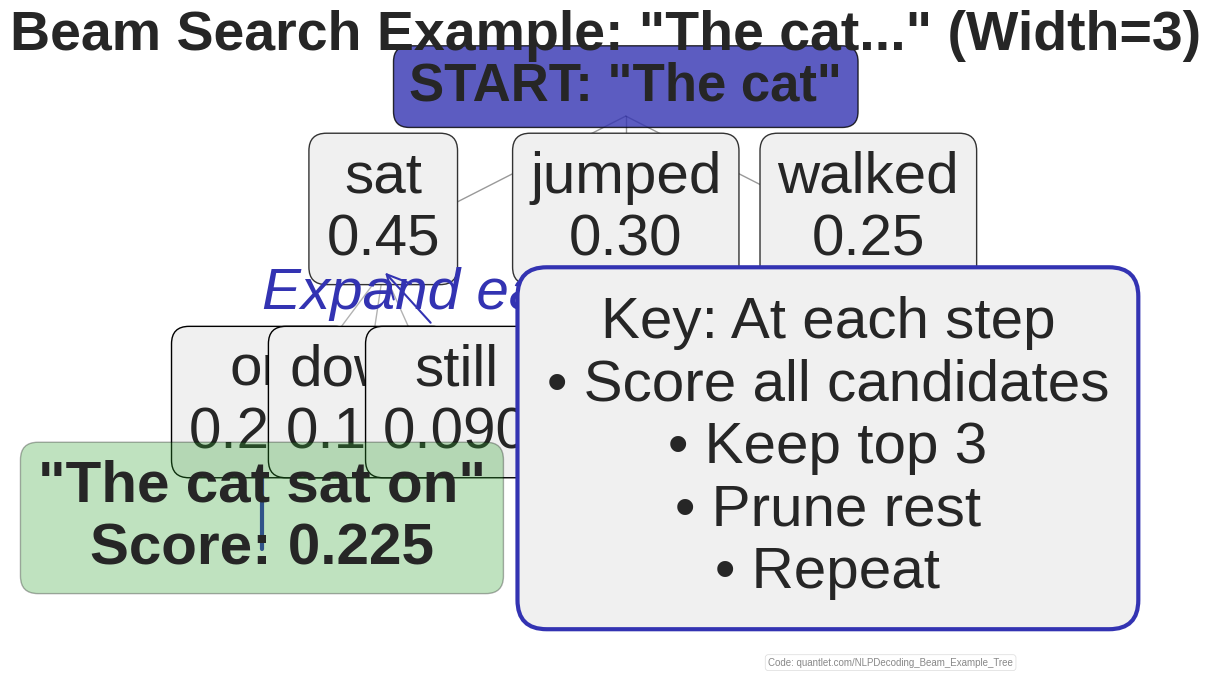

Python code for this plot:
"""
Beam search example tree

Generated chart: beam_example_tree_bsc.pdf
Part of Week 9: NLP Decoding Strategies
"""

import matplotlib
matplotlib.use('Agg')
import matplotlib.pyplot as plt
import matplotlib.patches as patches
from matplotlib.patches import FancyBboxPatch, Rectangle, Circle
import numpy as np
import seaborn as sns
try:
    from scipy import interpolate
except ImportError:
    pass  # Not all scripts need scipy

# BSc Discovery Color Scheme
COLOR_MAIN = '#333333'
COLOR_ACCENT = '#3333B2'
COLOR_LAVENDER = '#ADADC0'
COLOR_LAVENDER2 = '#C1C1E8'
COLOR_BLUE = '#0066CC'
COLOR_GRAY = '#7F7F7F'
COLOR_LIGHT = '#F0F0F0'
COLOR_RED = '#D62728'
COLOR_GREEN = '#2CA02C'
COLOR_ORANGE = '#FF7F0E'

plt.style.use('seaborn-v0_8-whitegrid')

FONTSIZE_TITLE = 36
FONTSIZE_LABEL = 30
FONTSIZE_TICK = 28
FONTSIZE_ANNOTATION = 28
FONTSIZE_LEGEND = 26
FONTSIZE_TEXT = 30
FONTSIZE_SMALL = 24

def set_minimalist_style(ax):
    """Apply minimalist styling"""
    ax.spines['top'].set_visible(False)
    ax.spines['right'].set_visible(False)
    ax.spines['left'].set_color(COLOR_ACCENT)
    ax.spines['bottom'].set_color(COLOR_ACCENT)
    ax.spines['left'].set_linewidth(2)
    ax.spines['bottom'].set_linewidth(2)
    ax.tick_params(colors=COLOR_MAIN, which='both', labelsize=FONTSIZE_TICK, width=2, length=6)
    ax.grid(True, alpha=0.25, linestyle='--', linewidth=3, color=COLOR_LAVENDER)
    ax.set_facecolor('white')


def generate_beam_example_tree():
    """Concrete numerical example: 'The cat...' with beam width=3"""
    fig, ax = plt.subplots(figsize=(11, 7))

    # Tree structure with actual words and scores
    ax.text(0.5, 0.95, 'START: "The cat"', ha='center', fontsize=38,
           weight='bold', bbox=dict(boxstyle='round', facecolor=COLOR_ACCENT, alpha=0.8))

    # Step 1: Top 3 candidates
    step1_words = ['sat', 'jumped', 'walked']
    step1_scores = [0.45, 0.30, 0.25]
    for i, (word, score) in enumerate(zip(step1_words, step1_scores)):
        x = 0.2 + i * 0.3
        ax.text(x, 0.75, f'{word}\n{score:.2f}', ha='center', fontsize=42,
               bbox=dict(boxstyle='round', facecolor=COLOR_LIGHT, edgecolor=COLOR_MAIN))
        ax.plot([0.5, x], [0.93, 0.77], 'k-', alpha=0.4, linewidth=1)

    # Step 2: Expand best 3 (only showing expansion from 'sat')
    ax.annotate('Expand each\nof top 3', xy=(0.2, 0.73), xytext=(0.05, 0.60),
               arrowprops=dict(arrowstyle='->', lw=1.5, color=COLOR_ACCENT),
               fontsize=42, style='italic', color=COLOR_ACCENT)

    step2_words = ['on', 'down', 'still']
    step2_scores = [0.50, 0.30, 0.20]
    for i, (word, score) in enumerate(zip(step2_words, step2_scores)):
        x = 0.05 + i * 0.12
        cumulative = step1_scores[0] * score  # Multiply probabilities
        ax.text(x, 0.50, f'{word}\n{cumulative:.3f}', ha='center', fontsize=42,
               bbox=dict(boxstyle='round', facecolor=COLOR_LIGHT if i < 3 else '#FFE6E6'))
        ax.plot([0.2, x], [0.73, 0.52], 'k-', alpha=0.3, linewidth=1)

    # Best path highlighted
    ax.text(0.05, 0.35, '"The cat sat on"\nScore: 0.225', ha='center', fontsize=42,
           weight='bold', bbox=dict(boxstyle='round', facecolor=COLOR_GREEN, alpha=0.3))
    ax.plot([0.05, 0.05], [0.48, 0.37], color=COLOR_ACCENT, linewidth=3)

    # Key insight box
    ax.text(0.75, 0.50, 'Key: At each step\n• Score all candidates\n• Keep top 3\n• Prune rest\n• Repeat',
           ha='center', va='center', fontsize=42,
           bbox=dict(boxstyle='round,pad=0.5', facecolor=COLOR_LIGHT,
                    edgecolor=COLOR_ACCENT, linewidth=3))

    ax.set_xlim(-0.05, 1.0)
    ax.set_ylim(0.2, 1.0)
    ax.axis('off')
    ax.set_title('Beam Search Example: "The cat..." (Width=3)', fontsize=40, weight='bold')

    plt.tight_layout()
    # Add QuantLet attribution
    ax.text(0.98, 0.02, 'Code: quantlet.com/NLPDecoding_Beam_Example_Tree',
            transform=ax.transAxes,
            ha='right', va='bottom',
            fontsize=7, color='#888888',
            bbox=dict(boxstyle='round,pad=0.3', facecolor='white',
                      edgecolor='#CCCCCC', alpha=0.7, linewidth=0.5))
    plt.savefig('./beam_example_tree_bsc.pdf', dpi=300, bbox_inches='tight')
    plt.close()
    print("Generated: beam_example_tree_bsc.pdf")

if __name__ == "__main__":
    generate_beam_example_tree()
    print(f"Generated beam_example_tree_bsc.pdf")
